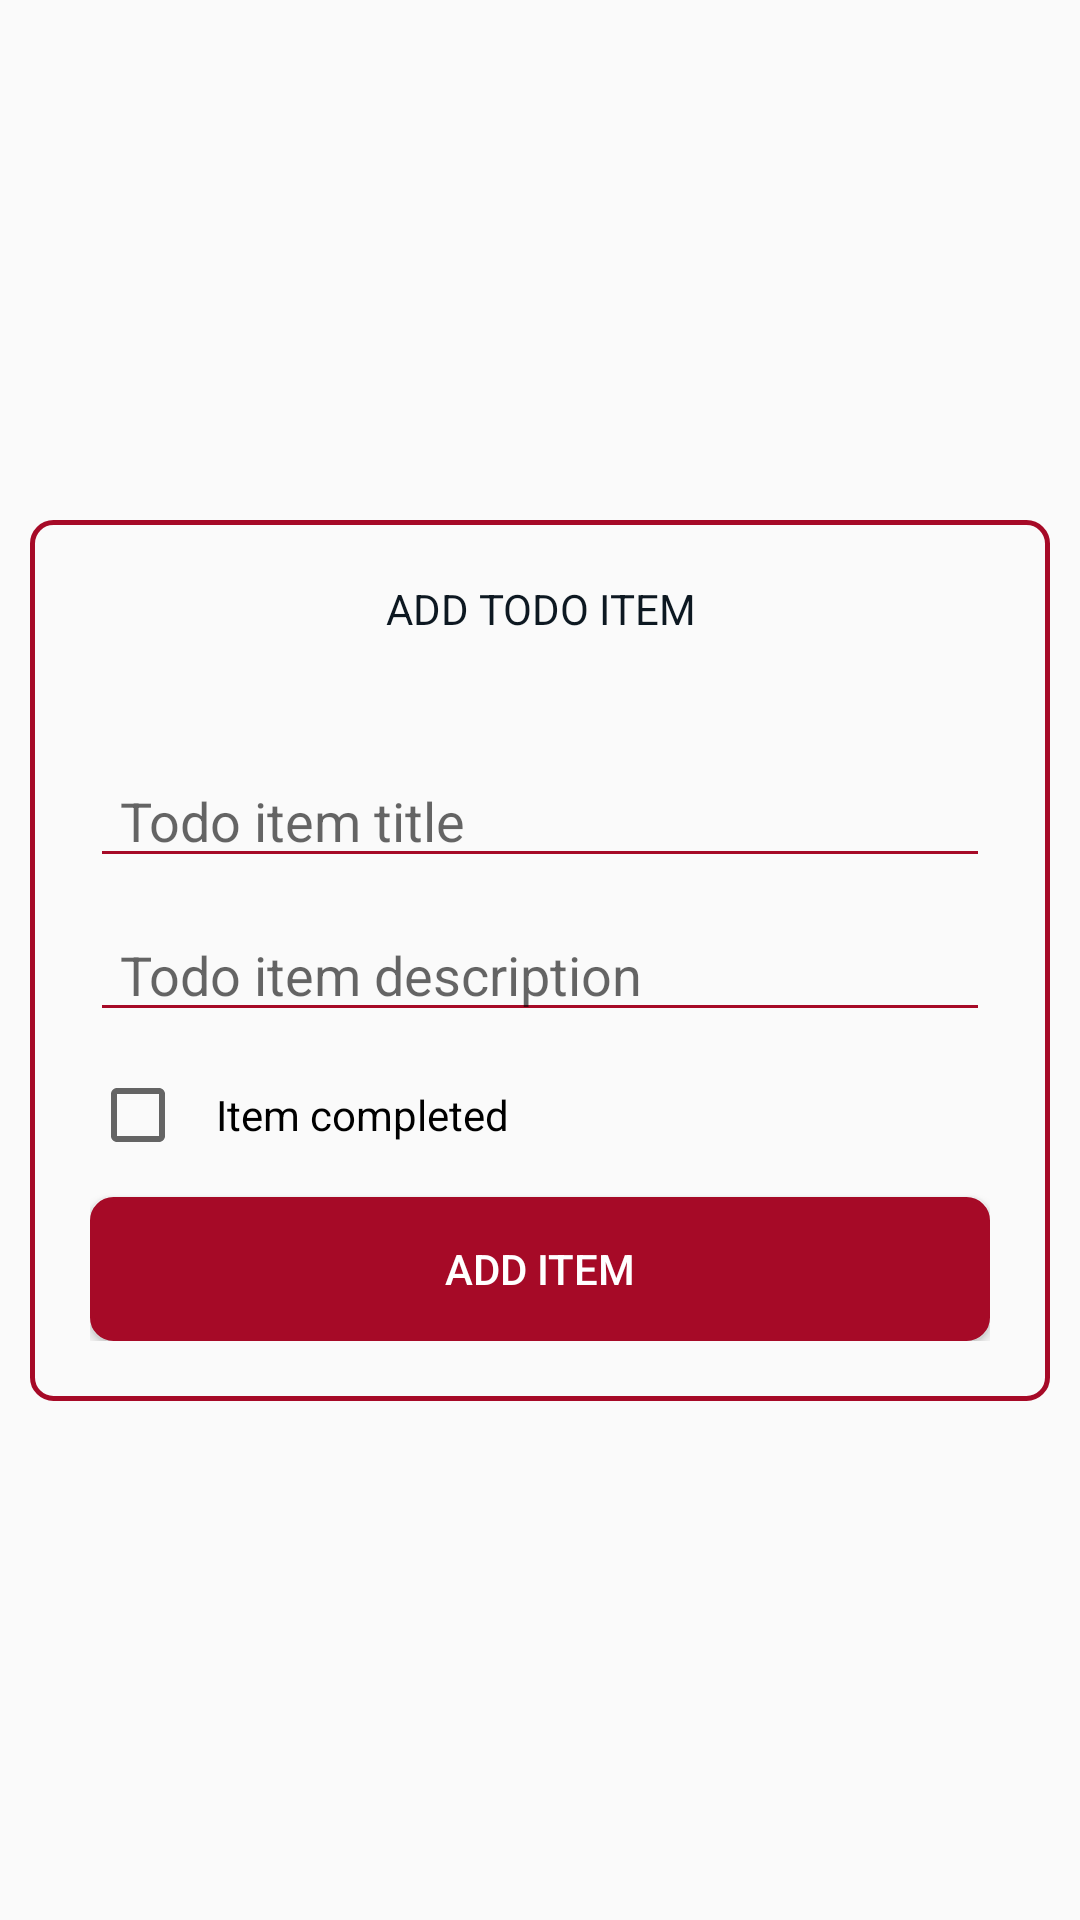

Reconstruct the res/layout file that produces this screen, plus the resources it refers to.
<!-- AndroidManifest.xml: application theme Theme.Task2 -->
<!-- res/layout/add_todo_layout.xml -->
<?xml version="1.0" encoding="utf-8"?>
<androidx.constraintlayout.widget.ConstraintLayout xmlns:android="http://schemas.android.com/apk/res/android"
    xmlns:app="http://schemas.android.com/apk/res-auto"
    android:layout_width="match_parent"
    android:layout_height="match_parent">

    <androidx.appcompat.widget.LinearLayoutCompat
        android:layout_width="match_parent"
        android:layout_height="wrap_content"
        android:minWidth="300dp"
        app:layout_constraintRight_toRightOf="parent"
        app:layout_constraintLeft_toLeftOf="parent"
        app:layout_constraintTop_toTopOf="parent"
        app:layout_constraintBottom_toBottomOf="parent"
        android:orientation="vertical"
        android:background="@drawable/fieldset_border"
        android:padding="20dp"
        android:layout_margin="10dp">

        <androidx.appcompat.widget.AppCompatTextView
            android:id="@+id/menu_title"
            android:textAlignment="center"
            android:layout_width="match_parent"
            android:layout_height="wrap_content"
            android:text="@string/add_todo_item"
            android:textColor="@color/rich_black"
            android:layout_marginBottom="20dp"
            android:textAllCaps="true"/>

        <androidx.appcompat.widget.AppCompatTextView
            android:id="@+id/warning_txt"
            android:layout_width="match_parent"
            android:layout_height="wrap_content"
            android:textColor="#ff0000"/>

        <androidx.appcompat.widget.AppCompatEditText
            android:id="@+id/todo_title"
            android:layout_width="match_parent"
            android:layout_height="wrap_content"
            android:hint="@string/todo_item_title"
            android:backgroundTint="@color/accentColor"
            android:layout_marginBottom="10dp"
            android:paddingStart="10dp"
            android:paddingEnd="10dp"/>

        <androidx.appcompat.widget.AppCompatEditText
            android:id="@+id/todo_detail"
            android:layout_width="match_parent"
            android:layout_height="wrap_content"
            android:inputType="textMultiLine|textAutoComplete|textAutoCorrect|textCapSentences"
            android:hint="@string/todo_item_desc"
            android:backgroundTint="@color/accentColor"
            android:layout_marginBottom="10dp"
            android:paddingStart="10dp"
            android:paddingEnd="10dp"
            android:maxLines="5"/>

        <androidx.constraintlayout.widget.ConstraintLayout
            android:layout_width="match_parent"
            android:layout_height="wrap_content"
            android:orientation="horizontal">
            <CheckBox
                android:id="@+id/item_completed"
                android:layout_width="wrap_content"
                android:layout_height="wrap_content"
                android:text="@string/item_completed"
                android:layout_marginBottom="10dp"
                android:paddingStart="10dp"
                android:paddingEnd="10dp"
                app:layout_constraintStart_toStartOf="parent"
                app:layout_constraintTop_toTopOf="parent"
                app:layout_constraintBottom_toBottomOf="parent"/>
            <androidx.appcompat.widget.AppCompatImageButton
                android:id="@+id/delete_btn"
                android:layout_width="35dp"
                android:layout_height="35dp"
                android:layout_marginBottom="10dp"
                android:paddingStart="10dp"
                android:paddingEnd="10dp"
                android:background="@drawable/btn_bg"
                android:visibility="invisible"
                android:src="@drawable/ic_baseline_delete_forever_24"
                app:layout_constraintTop_toTopOf="parent"
                app:layout_constraintBottom_toBottomOf="parent"
                app:layout_constraintEnd_toEndOf="parent" />
        </androidx.constraintlayout.widget.ConstraintLayout>

        <androidx.appcompat.widget.AppCompatButton
            android:id="@+id/add_item_btn"
            android:layout_width="match_parent"
            android:layout_height="wrap_content"
            android:text="Add Item"
            android:background="@drawable/btn_bg"
            android:textColor="@color/white"/>


    </androidx.appcompat.widget.LinearLayoutCompat>

</androidx.constraintlayout.widget.ConstraintLayout>
<!-- resources referenced by this layout -->
<resources>
  <color name="accentColor">#A60A27</color>
  <color name="rich_black">#0d1821</color>
  <color name="white">#FFFFFF</color>
  <!-- drawable btn_bg (drawable-v24) -->
  <?xml version="1.0" encoding="utf-8"?>
  <shape xmlns:android="http://schemas.android.com/apk/res/android"
      android:shape="rectangle">
      <padding android:left="8dp" android:top="8dp" 
          android:right="8dp" android:bottom="8dp" /> 
  
      <stroke android:width="1.5dp" android:color="@color/accentColor"/>
      <solid android:color="@color/accentColor"/>
      <corners android:radius="7dp"/>
      
  </shape>
  
  
  <!-- drawable fieldset_border (drawable-v24) -->
  <?xml version="1.0" encoding="utf-8"?>
  <shape xmlns:android="http://schemas.android.com/apk/res/android"
      android:shape="rectangle">
      <padding android:left="8dp" android:top="8dp" 
          android:right="8dp" android:bottom="8dp" /> 
  
      <stroke android:width="1.5dp" android:color="@color/accentColor"/>
  
      <corners android:radius="7dp"/>
      
  </shape>
  
  
  <string name="add_todo_item">Add Todo Item</string>
  <string name="item_completed">Item completed</string>
  <string name="todo_item_desc">Todo item description</string>
  <string name="todo_item_title">Todo item title</string>
  <style name="Theme.Task2" parent="Theme.AppCompat.DayNight.NoActionBar">
          
          <item name="colorPrimary">@color/accentColor</item>
          <item name="colorPrimaryVariant">@color/rich_black</item>
          <item name="colorOnPrimary">@color/lavender_pink</item>
          
          <item name="colorSecondary">@color/light_coral</item>
          <item name="colorSecondaryVariant">@color/indigo_dye</item>
          <item name="colorOnSecondary">@color/rich_black</item>
          
          <item name="android:statusBarColor">?attr/colorPrimaryVariant</item>
          
      </style>
  <color name="lavender_pink">#e6aace</color>
  <color name="light_coral">#f67e7d</color>
  <color name="indigo_dye">#344966</color>
</resources>
